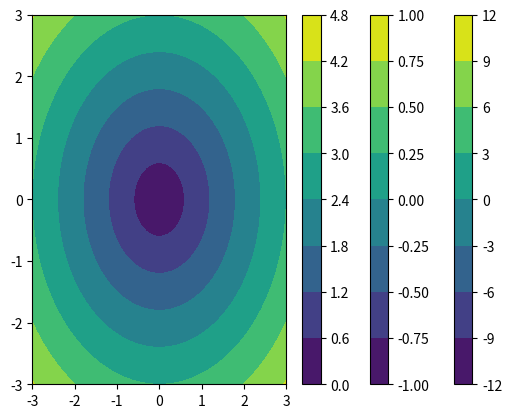
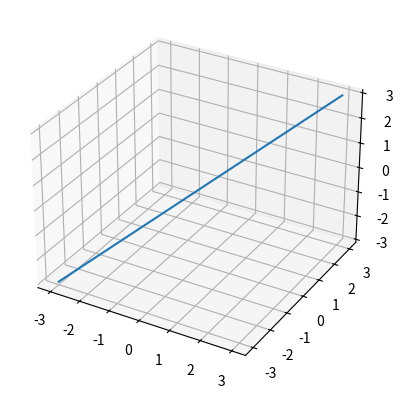
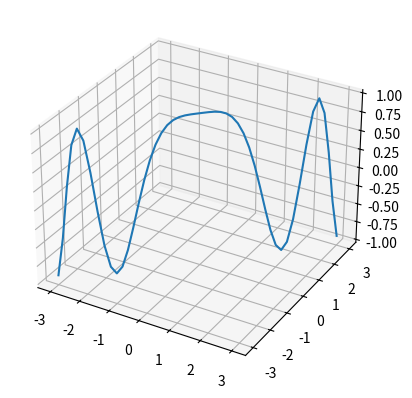
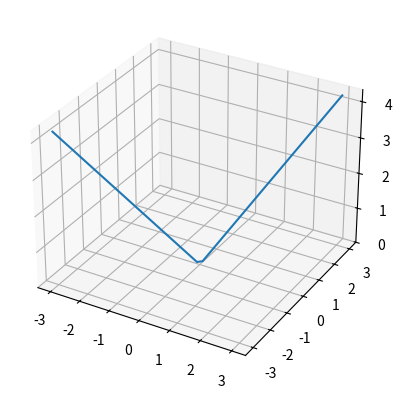

These figures' Python source, in order:
import numpy as np
import matplotlib.pyplot as plt

x = np.linspace(-3, 3)
y = np.linspace(-3, 3)
x, y = np.meshgrid(x, y)
z = x**2 - y**2 + x
cp = plt.contourf(x, y, z)
plt.colorbar(cp)

x = np.linspace(-3, 3)
y = np.linspace(-3, 3)
x, y = np.meshgrid(x, y)
z = np.cos(x*y)
cp = plt.contourf(x, y, z)
plt.colorbar(cp)

x = np.linspace(-3, 3)
y = np.linspace(-3, 3)
x, y = np.meshgrid(x, y)
z = np.sqrt(x**2 + y**2)
cp = plt.contourf(x, y, z)
plt.colorbar(cp)

from mpl_toolkits.mplot3d import Axes3D
x = np.linspace(-3, 3)
y = np.linspace(-3, 3)
z = x**2 - y**2 + x
fig = plt.figure()
ax = fig.add_subplot(111, projection='3d')
ax.plot(x, y, z, label='parametric curve')

x = np.linspace(-3, 3)
y = np.linspace(-3, 3)
z = np.cos(x*y)
fig = plt.figure()
ax = fig.add_subplot(111, projection='3d')
ax.plot(x, y, z, label='parametric curve')

x = np.linspace(-3, 3)
y = np.linspace(-3, 3)
z = np.sqrt(x**2 + y**2)
fig = plt.figure()
ax = fig.add_subplot(111, projection='3d')
ax.plot(x, y, z, label='parametric curve')